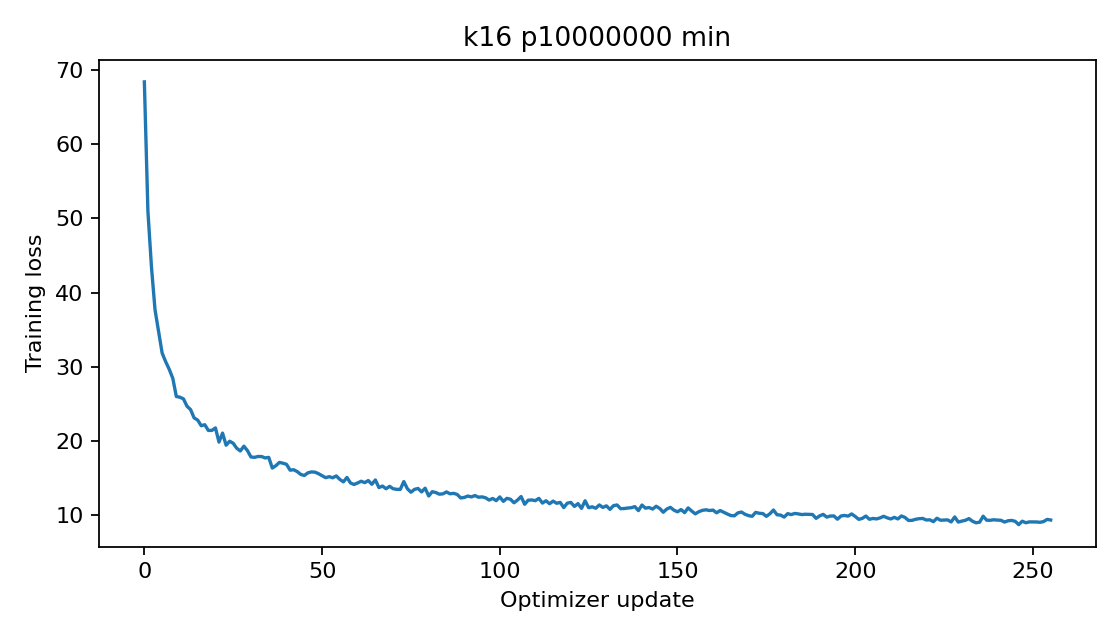

The table this chart was drawn from, first rows:
epoch, step, train_loss
0, 0, 68.38
0, 1, 50.94
0, 2, 43.44
0, 3, 37.68
0, 4, 34.79
0, 5, 31.86
0, 6, 30.69
0, 7, 29.67
0, 8, 28.45
0, 9, 26.01
0, 10, 25.91
0, 11, 25.69
0, 12, 24.7
0, 13, 24.25
0, 14, 23.12
0, 15, 22.83
0, 16, 22.07
0, 17, 22.21
0, 18, 21.43
0, 19, 21.44
0, 20, 21.78
0, 21, 19.86
0, 22, 21.08
0, 23, 19.45
0, 24, 19.98
0, 25, 19.7
0, 26, 19.03
0, 27, 18.67
0, 28, 19.32
0, 29, 18.72
0, 30, 17.86
0, 31, 17.81
0, 32, 17.93
0, 33, 17.92
0, 34, 17.73
0, 35, 17.81
0, 36, 16.37
0, 37, 16.69
0, 38, 17.13
0, 39, 17.02
0, 40, 16.87
0, 41, 16.08
0, 42, 16.14
0, 43, 15.89
0, 44, 15.51
0, 45, 15.37
0, 46, 15.72
0, 47, 15.85
0, 48, 15.82
0, 49, 15.61
0, 50, 15.34
0, 51, 15.07
0, 52, 15.21
0, 53, 15.06
0, 54, 15.31
0, 55, 14.84
0, 56, 14.51
0, 57, 15.1
0, 58, 14.36
0, 59, 14.15
... 196 more rows
